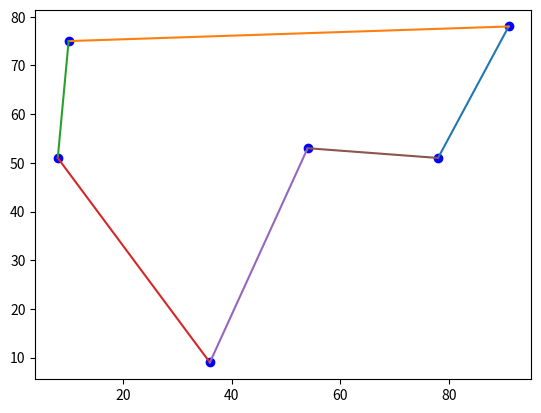

Source code (Python):
import math
import random
import copy
import matplotlib.pyplot as plt
import pandas as pd
import numpy as np
import os


# 读取tsp
# import tsplib95
# dataframe = tsplib95.load('berlin52.tsp')
# data = list(dataframe.node_coords.values())
# #浮点数变整数
# for i in range(len(data)):
#     for j in range(len(data[i])):
#         data[i][j] = int(data[i][j])
# print(data)

data = [[10, 75], [36, 9], [91, 78], [54, 53], [8, 51], [78, 51]]
# 设置参数
# min_x = 0         #变量范围
# max_x = 10
gen_num = 200  # 迭代次数
popu_num = 100  # 种群大小
p_mut = 0.05  # 突变概率
# mut_wet = 0.5     #突变权重
p_cro = 0.5  # 重组概率
city_num = len(data)  # 染色体长度

# 创建空数组(种群)
popu = []
for i in range(popu_num):
    temp = []
    popu.append(temp)
# 适应度
fitness = []
# 选择概率
p = []
# 答案
best_fit = 0
best_chromo = 0


# 初始化
def initialize():
    # 向空数组中加入不重复的随机数，表示城市顺序。
    for i in range(popu_num):
        # 先按顺序生成城市个数的整数
        temp = []
        for j in range(city_num):
            temp.append(j)
        random.shuffle(temp)
        start = temp[0]
        temp.append(start)
        # 向种群加入打乱顺序的整数，表示随机顺序。
        for k in range(len(temp)):
            popu[i].append(temp[k])
    return popu


# 适应度函数
def fitnessfunction():
    fitness.clear()
    for i in range(len(popu)):
        d = 0
        for j in range(len(popu[i]) - 1):
            x1 = data[popu[i][j]][0]
            x2 = data[popu[i][j + 1]][0]
            y1 = data[popu[i][j]][1]
            y2 = data[popu[i][j + 1]][1]
            d += math.sqrt(math.pow(x1 - x2, 2) + math.pow(y1 - y2, 2))
        fitness.append(1 / d)
    return fitness


# 选择
def choose():
    # 计算适应度总和
    fit_sum = 0
    for i in range(len(popu)):
        fit_sum += fitness[i]
    # 计算每个染色体选择的概率
    for i in range(len(popu)):
        p.append(fitness[i] / fit_sum)
    # 选择 - 轮盘赌
    popu_temp = []
    for i in range(popu_num):
        roll = random.uniform(0, 1)
        p_sum = 0
        for j in range(len(popu)):
            p_sum += p[j]
            if roll <= p_sum:
                popu_temp.append(popu[j])
                break
    popu.clear()
    # popu = copy.deepcopy(popu_temp)
    for i in range(popu_num):
        popu.append([])
        for j in range(len(popu_temp[i])):
            popu[i].append(popu_temp[i][j])
    return popu


# 突变 - 交换位置
def mutation():
    for i in range(len(popu)):
        for j in range(len(popu[i]) - 1):
            roll = random.uniform(0, 1)
            if roll <= p_mut:
                tar = random.randrange(len(popu[i]) - 1)
                popu[i][j], popu[i][tar] = popu[i][tar], popu[i][j]  # 有可能跟自己交换，等于不交换，实际降低了突变几率，但交换范围，最后一个不参与，因为是起点
                # 最后要保证首尾相同
                popu[i][-1] = popu[i][0]
    return popu


# 重组 - 某段基因保持顺序加入另一个染色体某一段形成新染色体
def crossover():
    for i in range(len(popu)):
        roll = random.uniform(0, 1)
        if roll <= p_cro:
            newchromo = []
            start = random.randrange(len(popu[i]) - 1)
            end = random.randrange(start, len(popu[i]) - 1)
            part = popu[i][start:end]
            tar = random.randrange(len(popu))
            # 防止自交
            while tar == i:
                tar = random.randrange(len(popu))
            count = 0
            for j in popu[tar]:
                if count == start:
                    newchromo.extend(part)
                    count += 1
                if j not in part and j not in newchromo:
                    newchromo.append(j)
                    count += 1
            if newchromo[0] != newchromo[-1]:
                point = newchromo[0]
                newchromo.append(point)
            popu.append(newchromo)
        else:
            continue
    return popu


# 主代码
popu = initialize()
for i in range(gen_num):
    fitness = fitnessfunction()

    # 答案的储存、更新
    better_fit = max(fitness)
    better_chromo = popu[fitness.index(max(fitness))]
    if better_fit > best_fit:
        best_fit = better_fit
        best_chromo = better_chromo

    popu = choose()
    popu = mutation()
    popu = crossover()

print(best_chromo)
print(1 / best_fit)

# 可视化
for i in range(len(data)):
    plt.plot([data[best_chromo[i]][0], data[best_chromo[i + 1]][0]],
             [data[best_chromo[i]][1], data[best_chromo[i + 1]][1]])
    plt.scatter(data[best_chromo[i]][0], data[best_chromo[i]][1], color='b')

plt.show()